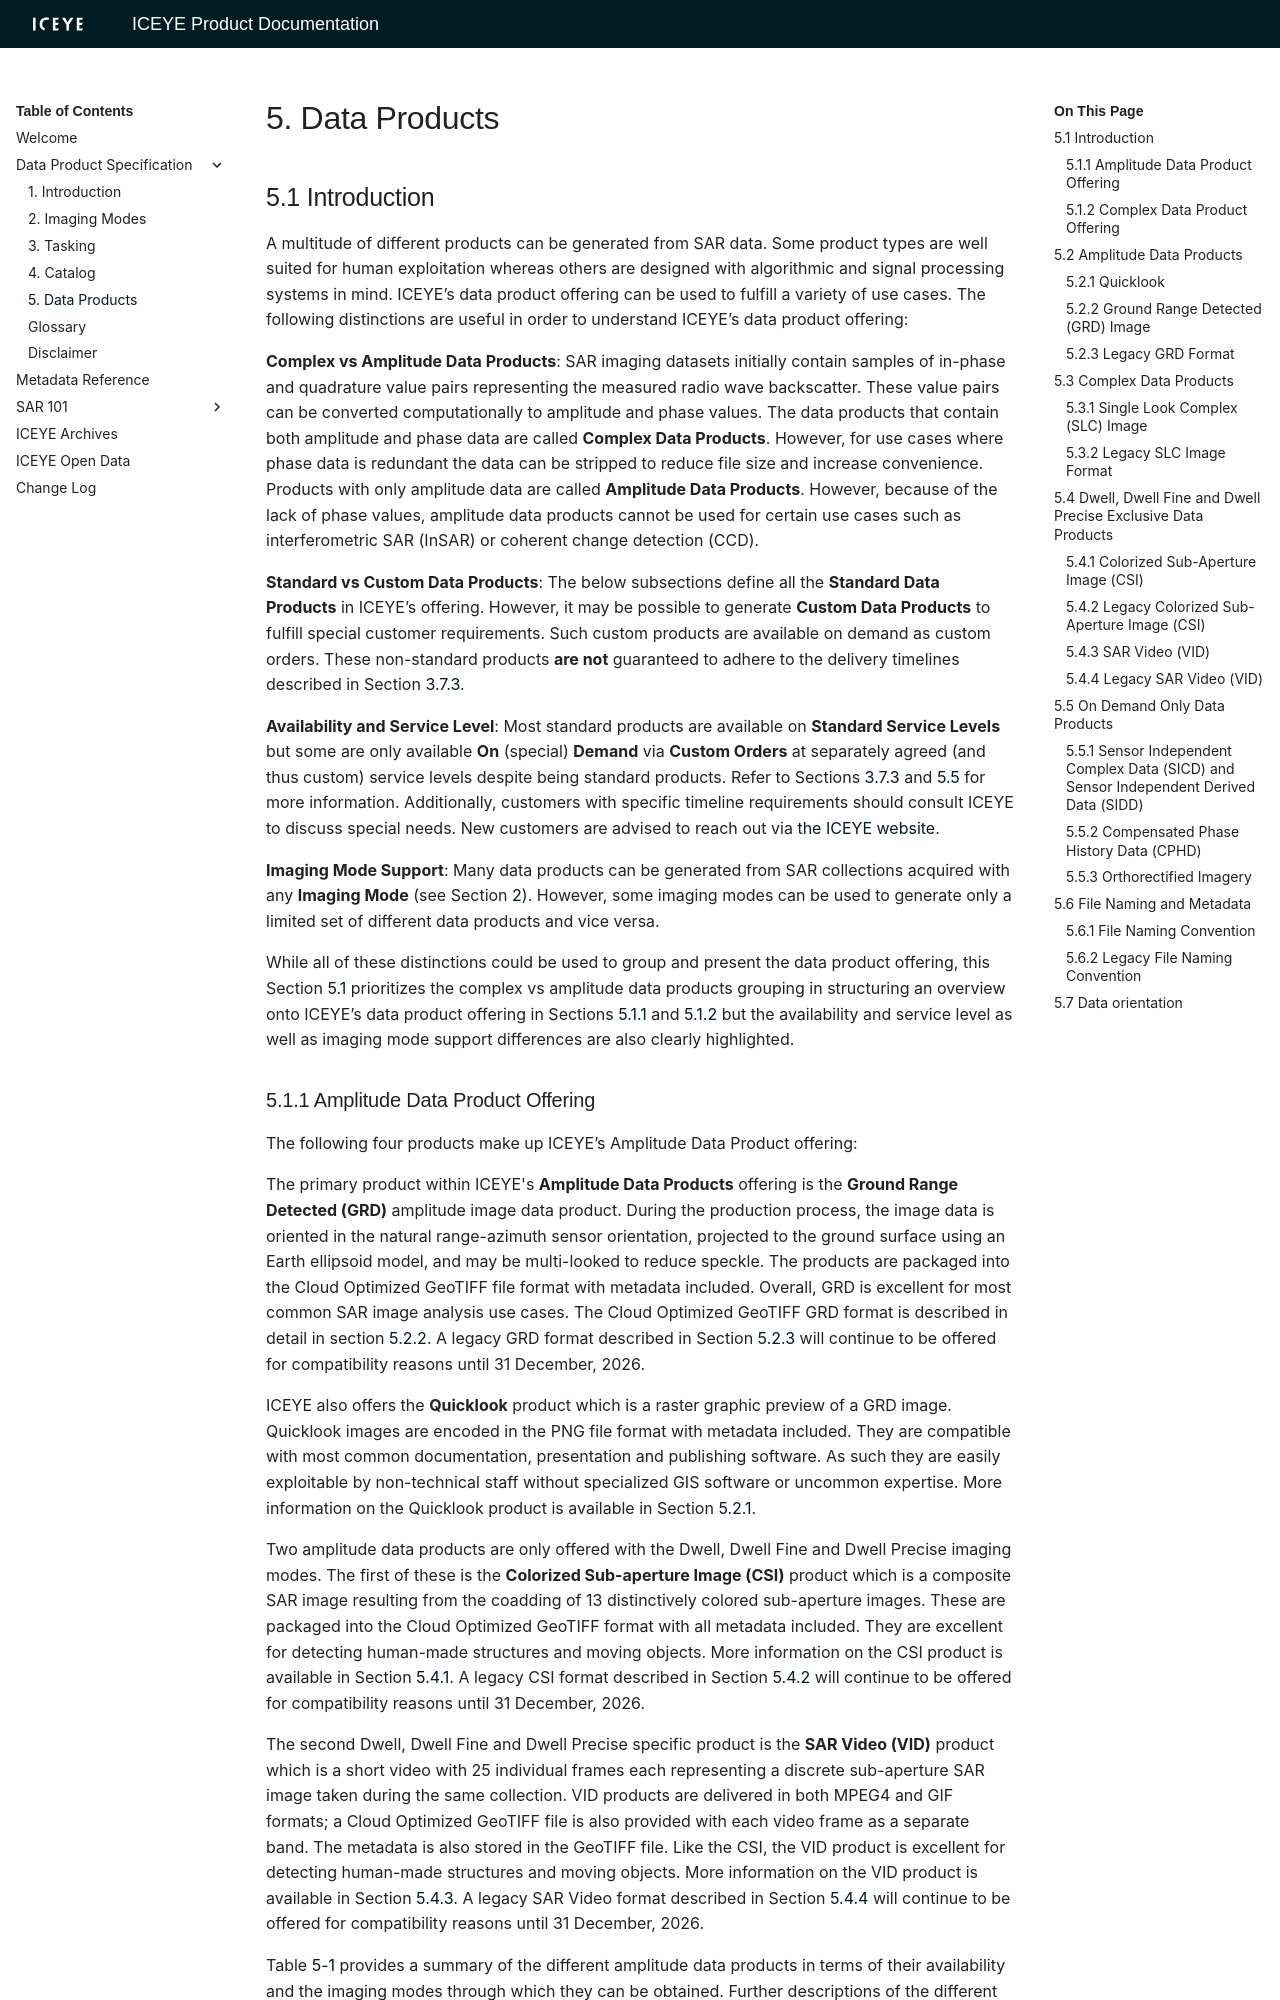

repository: iceye-ltd/product-documentation · page: 6.0.8/productspecification/dataproducts/index.html · generator: mkdocs

# 5. Data Products

## 5.1 Introduction

A multitude of different products can be generated from SAR data. Some product types are well suited for human exploitation whereas others are designed with algorithmic and signal processing systems in mind. ICEYE’s data product offering can be used to fulfill a variety of use cases. The following distinctions are useful in order to understand ICEYE’s data product offering:

**Complex vs Amplitude Data Products**: SAR imaging datasets initially contain samples of in-phase and quadrature value pairs representing the measured radio wave backscatter. These value pairs can be converted computationally to amplitude and phase values. The data products that contain both amplitude and phase data are called **Complex Data Products**. However, for use cases where phase data is redundant the data can be stripped to reduce file size and increase convenience. Products with only amplitude data are called **Amplitude Data Products**. However, because of the lack of phase values, amplitude data products cannot be used for certain use cases such as interferometric SAR (InSAR) or coherent change detection (CCD).

**Standard vs Custom Data Products**: The below subsections define all the **Standard Data Products** in ICEYE’s offering. However, it may be possible to generate **Custom Data Products** to fulfill special customer requirements. Such custom products are available on demand as custom orders. These non-standard products **are not** guaranteed to adhere to the delivery timelines described in Section [3.7.3](tasking.md#373-delivery-time-service-level).

**Availability and Service Level**: Most standard products are available on **Standard Service Levels** but some are only available **On** (special) **Demand** via **Custom Orders** at separately agreed (and thus custom) service levels despite being standard products. Refer to Sections [3.7.3](tasking.md#373-delivery-time-service-level) and [5.5](#55-on-demand-only-data-products) for more information. Additionally, customers with specific timeline requirements should consult ICEYE to discuss special needs. New customers are advised to reach out via [the ICEYE website](https://www.iceye.com/contact/).

**Imaging Mode Support**: Many data products can be generated from SAR collections acquired with any **Imaging Mode** (see Section [2](imagingmodes.md#2-imaging-modes)). However, some imaging modes can be used to generate only a limited set of different data products and vice versa.

While all of these distinctions could be used to group and present the data product offering, this Section [5.1](#51-introduction) prioritizes the complex vs amplitude data products grouping in structuring an overview onto ICEYE’s data product offering in Sections [5.1.1](#511-amplitude-data-product-offering) and [5.1.2](#512-complex-data-product-offering) but the availability and service level as well as imaging mode support differences are also clearly highlighted.
